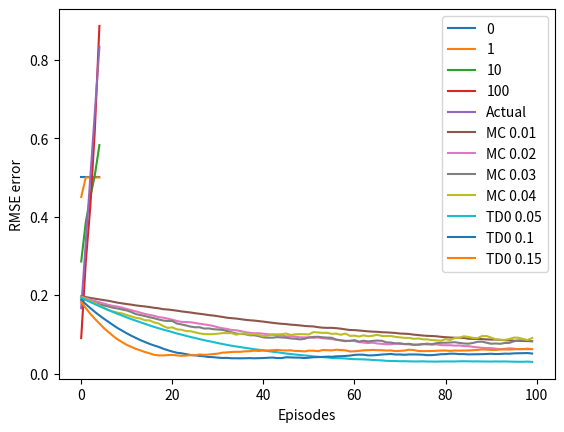

The matplotlib source for this figure:

# coding: utf-8

# In[1]:


import numpy as np
import random
import matplotlib.pyplot as plt


# In[2]:


# Define states, starting states, terminal states
alpha = 0.1
num_states = 7
terminal1 = 0
terminal2 = 6
start = 3
discound = 1
num_episodes = 100
num_runs = 100

# Actual V values
actual = [0, 1/6, 2/6, 3/6, 4/6, 5/6, 0]


# In[3]:


# Take step and return new state and associated reward
def step(state, action):
    if action == 0:
        news = state - 1
    elif action == 1:
        news = state + 1
    if state == 5 and action == 1:
        return 6, 1
    return news, 0


# In[11]:


# Perform Temporal difference
def TD(alpha):
    v = 0.5
    V = np.full(num_states, v)
    V[0] = 0
    V[6] = 0
    res = []
    res.append(V.copy())
    error = np.zeros(num_episodes)
    for i in range(num_episodes):
        state = start
        while(state != terminal1 and state != terminal2):
            # Epsilon greedy action selection 
            val = random.uniform(0, 1)
            if val > 0.5:
                action = 0 # Left
            else:
                action = 1 # Right
            # Get next state and reward
            next_state, reward = step(state, action)
            # Update V
            V[state] += alpha * (reward + discound * V[next_state] - V[state])
            state = next_state
        # Find error wrt actual V values
        error[i] = np.sqrt(np.mean(np.power(actual - V, 2)))
        if i == 0 or i == 9 or i == 99:
            res.append(V.copy())
    return res, error


# In[14]:


res, error = TD(alpha)
arr = ["0", "1", "10", "100"]
plt.figure()
for i in range(len(res)):
    plt.plot(res[i][1:-1], label=arr[i])
plt.plot(actual[1:-1], label="Actual")
plt.legend()
plt.xlabel("States")
plt.ylabel("Estimated Value")


# In[6]:


# Perform Monte Carlo
def montecarlo(alpha):
    v = 0.5
    V = np.full(num_states, v)
    V[0] = 0
    V[6] = 0
    error = np.zeros(num_episodes)
    
    for i in range(num_episodes):
        store = []
        state = start
        cnt = 0
        while(state != terminal1 and state != terminal2):
            val = random.uniform(0, 1)
            if val > 0.5:
                action = 0 # Left
            else:
                action = 1 # Right
            # Get next state and reward
            next_state, reward = step(state, action)
            # Store info
            store.append((state, reward))
            state = next_state
            cnt += 1
        
        # Episode complete, now perform update
        gt = 0
        # Iterate in reverse
        for rev in range(cnt - 1, 0, -1):
            gt += store[rev][1]
            # Update V value
            V[store[rev][0]] += alpha * (gt - V[store[rev][0]])
        
        # Calculate error wrt actual V values
        error[i] = np.sqrt(np.mean(np.power(actual - V, 2)))
        
    return error


# In[7]:


for alpha in [0.01, 0.02, 0.03, 0.04]:
    overall = np.zeros(num_episodes)
    for k in range(num_runs):
        error = montecarlo(alpha)
        overall += error
    overall = overall/num_runs
    plt.plot(overall, label="MC " + str(alpha))


for alpha in [0.05, 0.1, 0.15]:
    overall = np.zeros(num_episodes)
    for k in range(num_runs):
        res, error = TD(alpha)
        overall += error
    overall = overall/num_runs
    plt.plot(overall, label="TD0 " + str(alpha))

plt.legend()
plt.xlabel("Episodes")
plt.ylabel("RMSE error")

